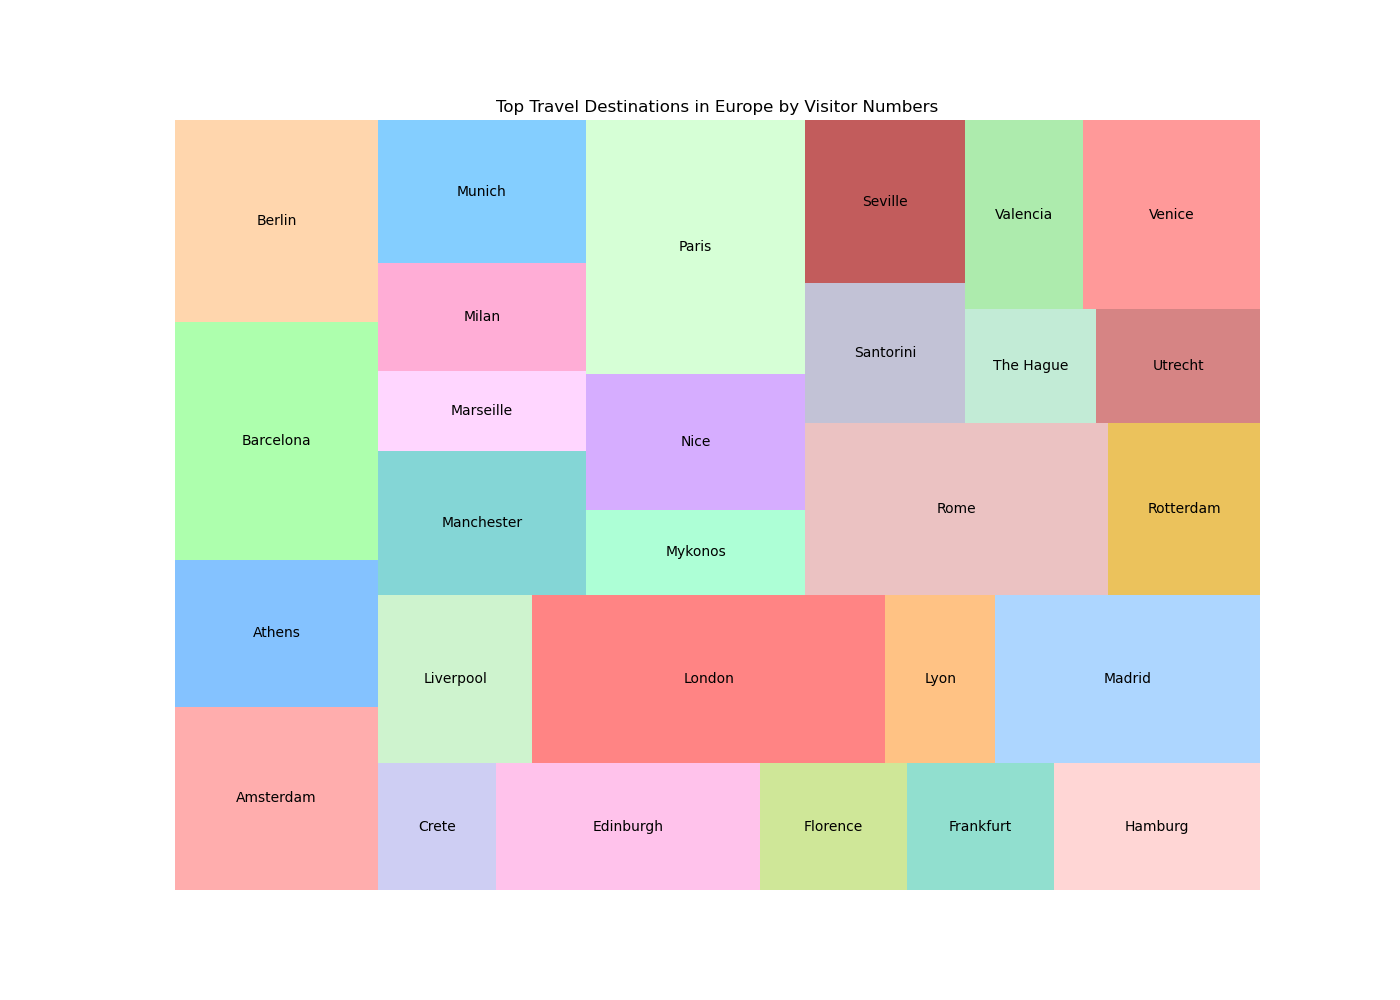

The file beside this chart, header and first rows:
Country, Destination, Number of Visitors
France, Paris, 1500
France, Nice, 800
France, Lyon, 500
France, Marseille, 450
Italy, Rome, 1400
Italy, Venice, 900
Italy, Milan, 600
Italy, Florence, 500
Spain, Barcelona, 1300
Spain, Madrid, 1200
Spain, Seville, 700
Spain, Valencia, 600
Germany, Berlin, 1100
Germany, Munich, 800
Germany, Hamburg, 700
Germany, Frankfurt, 500
UK, London, 1600
UK, Edinburgh, 900
UK, Manchester, 800
UK, Liverpool, 700
Netherlands, Amsterdam, 1000
Netherlands, Rotterdam, 700
Netherlands, Utrecht, 500
Netherlands, The Hague, 400
Greece, Athens, 800
Greece, Santorini, 600
Greece, Mykonos, 500
Greece, Crete, 400
